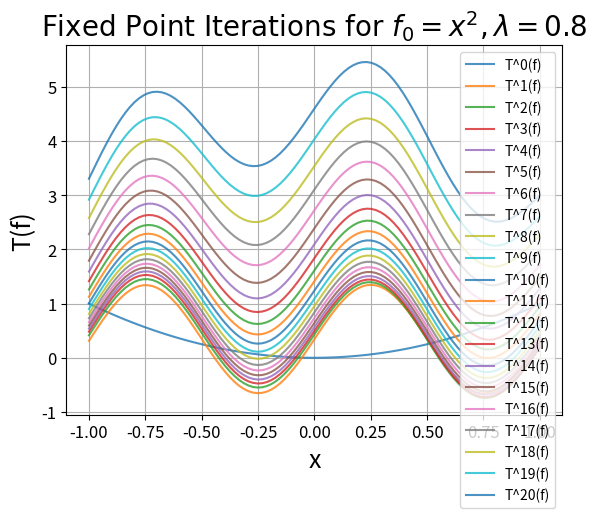

Write Python code to recreate this figure.
import numpy as np
import matplotlib.pyplot as plt
import scipy.integrate as integrate
from scipy.integrate import simpson

# function to evaluate operator on function f
def T(f,lambd,x):
    integral = np.zeros_like(x)
    for i,xi in enumerate(x):
        integrand = f/(1+(xi-x)**2)
        integral[i] = simpson(integrand, x=x)
    return np.sin(2*np.pi*x) + lambd * integral


# TEST HERE
x = np.linspace(-1,1,100)
y = np.linspace(-1,1,100)

# change g to the initial guess you want
g = lambda x: x**2
f = g(y)

# change lambda here
lambd = 0.8

applications = []
Tk = f.copy()
applications.append(Tk.copy())
for k in range(1,21):
    print("starting evaluation", k)
    Tk = T(Tk,lambd,x)
    applications.append(Tk.copy())

plt.figure()
# enumterate through functions and keep track of index
for k,func in enumerate(applications, start = 0):
    print("plotting eval ", k)
    plt.plot(x,func, alpha = 0.8, label = f"T^{k}(f)")

plt.legend(fontsize = 10)
plt.ylabel("T(f)", fontsize = 18)
plt.xlabel("x",fontsize = 18)
plt.title(r"$\text{Fixed Point Iterations for } f_0 = x^2, \lambda = 0.8$",fontsize = 20)
plt.tick_params(axis = "both", which = "major", labelsize = 12)
plt.grid(True)

plt.show()
